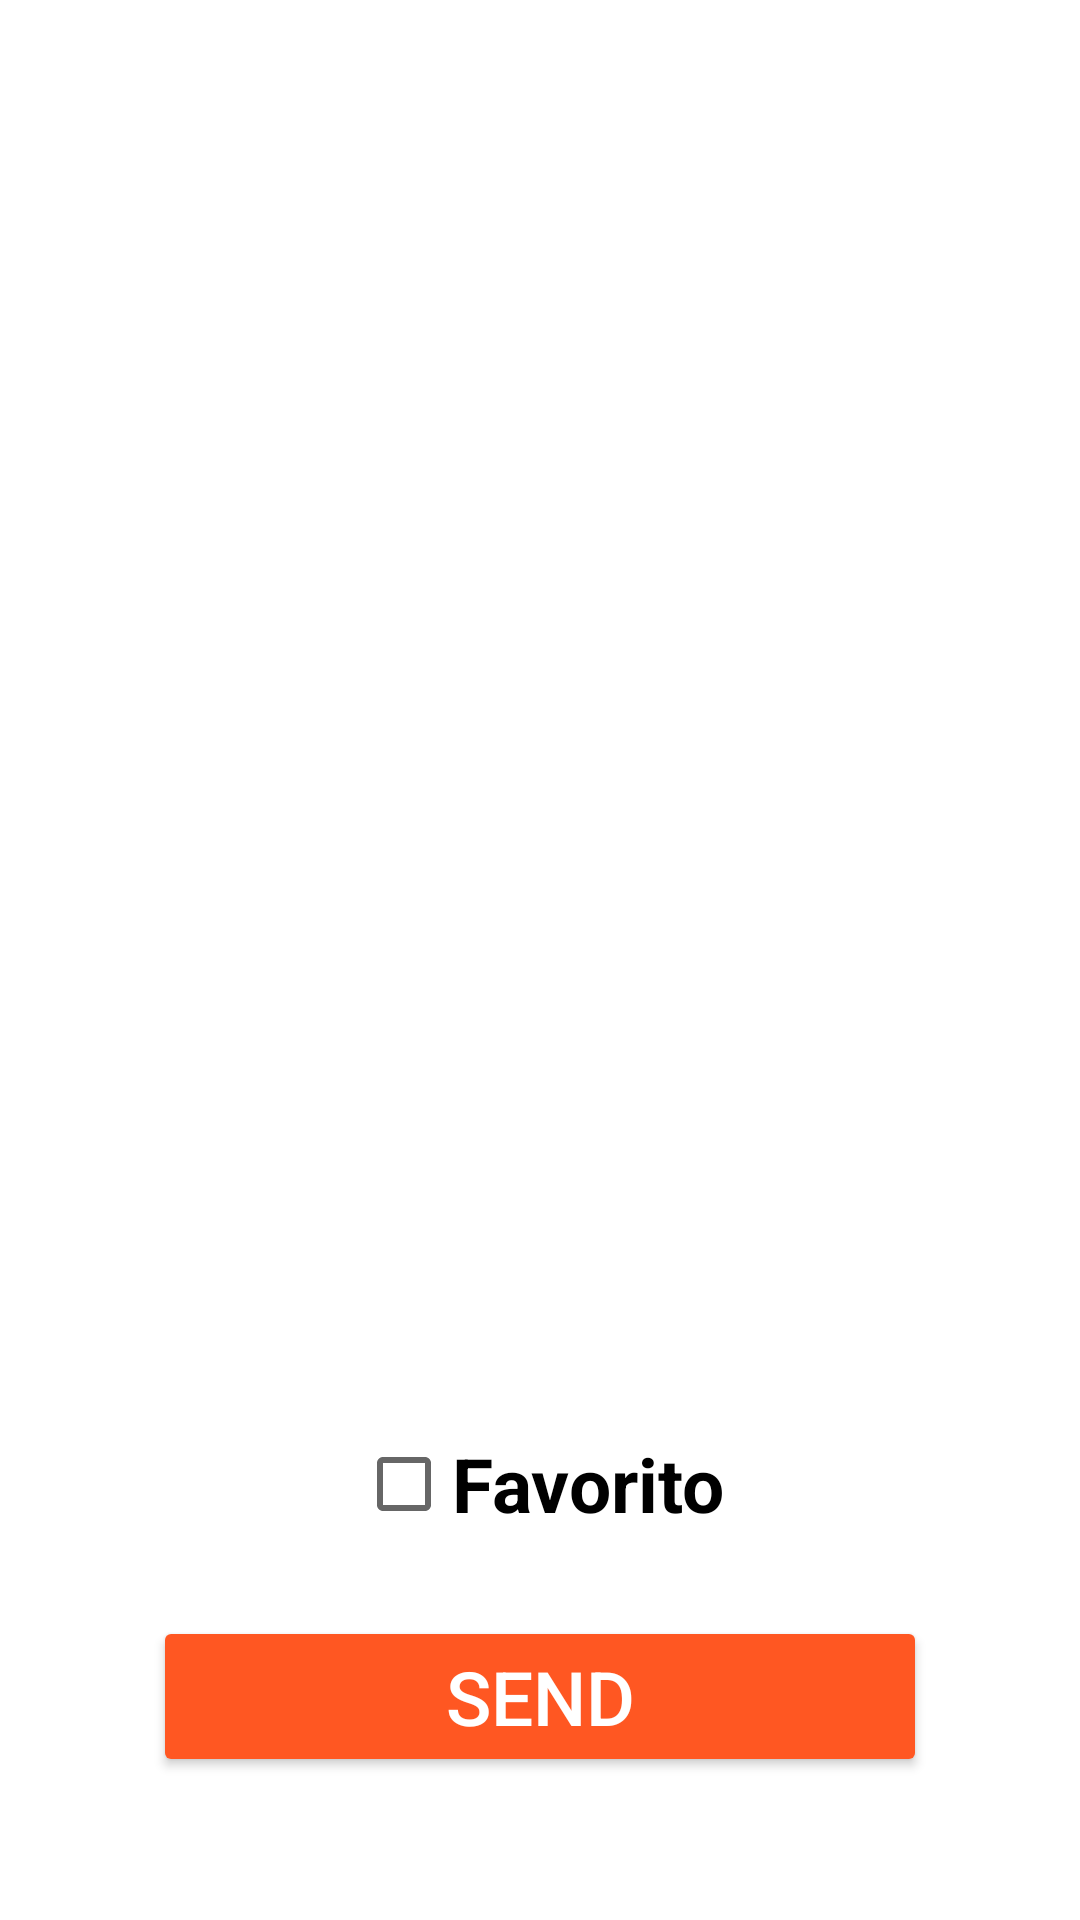

The Android layout XML behind this screen, and the referenced resources:
<!-- AndroidManifest.xml: application theme Theme.StartFitness -->
<!-- res/layout/activity_hombro.xml -->
<?xml version="1.0" encoding="utf-8"?>
<LinearLayout xmlns:android="http://schemas.android.com/apk/res/android"
    xmlns:app="http://schemas.android.com/apk/res-auto"
    xmlns:tools="http://schemas.android.com/tools"
    android:layout_width="match_parent"
    android:layout_height="match_parent"
    android:orientation="vertical"
    tools:context=".HombroActivity">

    <ImageView
        android:id="@+id/photo"
        android:layout_width="361dp"
        android:layout_height="359dp"
        android:layout_gravity="center"
        android:contentDescription="@string/hombro" />

    <androidx.constraintlayout.widget.ConstraintLayout
        android:layout_width="match_parent"
        android:layout_height="51dp">

    </androidx.constraintlayout.widget.ConstraintLayout>

    <TextView
        android:id="@+id/name"
        android:layout_width="wrap_content"
        android:layout_height="wrap_content"
        android:layout_gravity="center"
        android:textAlignment="center"
        android:textSize="25sp" />

    <TextView
        android:id="@+id/description"
        android:layout_width="wrap_content"
        android:layout_height="wrap_content"
        android:layout_gravity="center"
        android:textAlignment="center"
        android:textSize="20sp" />

    <CheckBox
        android:id="@+id/favoriteHombro"
        android:layout_width="wrap_content"
        android:layout_height="wrap_content"
        android:layout_gravity="center"
        android:textSize="25sp"
        android:text="@string/favorite"
        android:onClick="onFavoriteClicked"
        android:textStyle="bold"/>

    <Button
        android:id="@+id/buttonSend"
        android:layout_width="258dp"
        android:layout_height="wrap_content"
        android:layout_gravity="center"
        android:layout_marginTop="20dp"
        android:backgroundTint="#FF5722"
        android:onClick="onSendMessage"
        android:text="@string/send"
        android:textColor="@color/white"
        android:textSize="25sp"
        app:icon="@android:drawable/ic_dialog_email"
        app:rippleColor="#FF5722" />

</LinearLayout>
<!-- resources referenced by this layout -->
<resources>
  <string name="favorite">Favorito</string>
  <string name="hombro">HOMBRO</string>
  <string name="send">SEND</string>
  <style name="Theme.StartFitness" parent="Theme.MaterialComponents.DayNight.DarkActionBar">
          
          <item name="colorPrimary">@color/purple_500</item>
          <item name="colorPrimaryVariant">@color/purple_700</item>
          <item name="colorOnPrimary">@color/white</item>
          
          <item name="colorSecondary">@color/teal_200</item>
          <item name="colorSecondaryVariant">@color/teal_700</item>
          <item name="colorOnSecondary">@color/black</item>
          
          <item name="android:statusBarColor" tools:targetApi="l">?attr/colorPrimaryVariant</item>
          
      </style>
  <!-- not gathered from this repository: default colours our renderer supplied (Android Studio template values) -->
  <color name="purple_500">#FF6200EE</color>
  <color name="purple_700">#FF3700B3</color>
  <color name="teal_200">#FF03DAC5</color>
  <color name="teal_700">#FF018786</color>
  <color name="black">#FF000000</color>
  <color name="white">#FFFFFFFF</color>
</resources>
